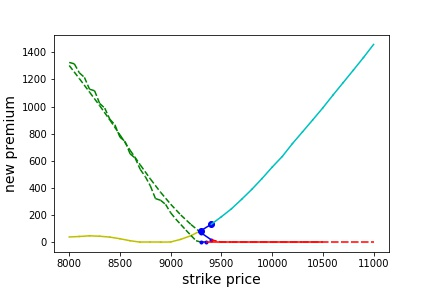

The data file committed next to this chart (first rows):
strike_price, premium
8000, 1326
8050, 1316
8100, 1249
8150, 1215
8200, 1128
8250, 1117
8300, 1023
8350, 988.8
8400, 907
8450, 866.2
8500, 774.1
8550, 743.4
8600, 651.6
8650, 620
8700, 536.8
8750, 483.2
8800, 414.3
8850, 321.2
8900, 308.8
8950, 278.2
9000, 216.4
9050, 170.2
9100, 129.6
9150, 88.62
9200, 49.2
9250, 10.28
9300, 0.0
9350, 0.0
9400, 0.0
9450, 0.0
9500, 0.0
9550, 0.0
9600, 0.0
9650, 0.0
9700, 0.0
9750, 0.0
9800, 0.0
9850, 0.0
9900, 0.0
9950, 0.0
10000, 0.0
10050, 0.0
10100, 0.0
10150, 0.0
10200, 0.0
10250, 0.0
10300, 0.0
10350, 0.0
10400, 0.0
10450, 0.0
10500, 0.0
